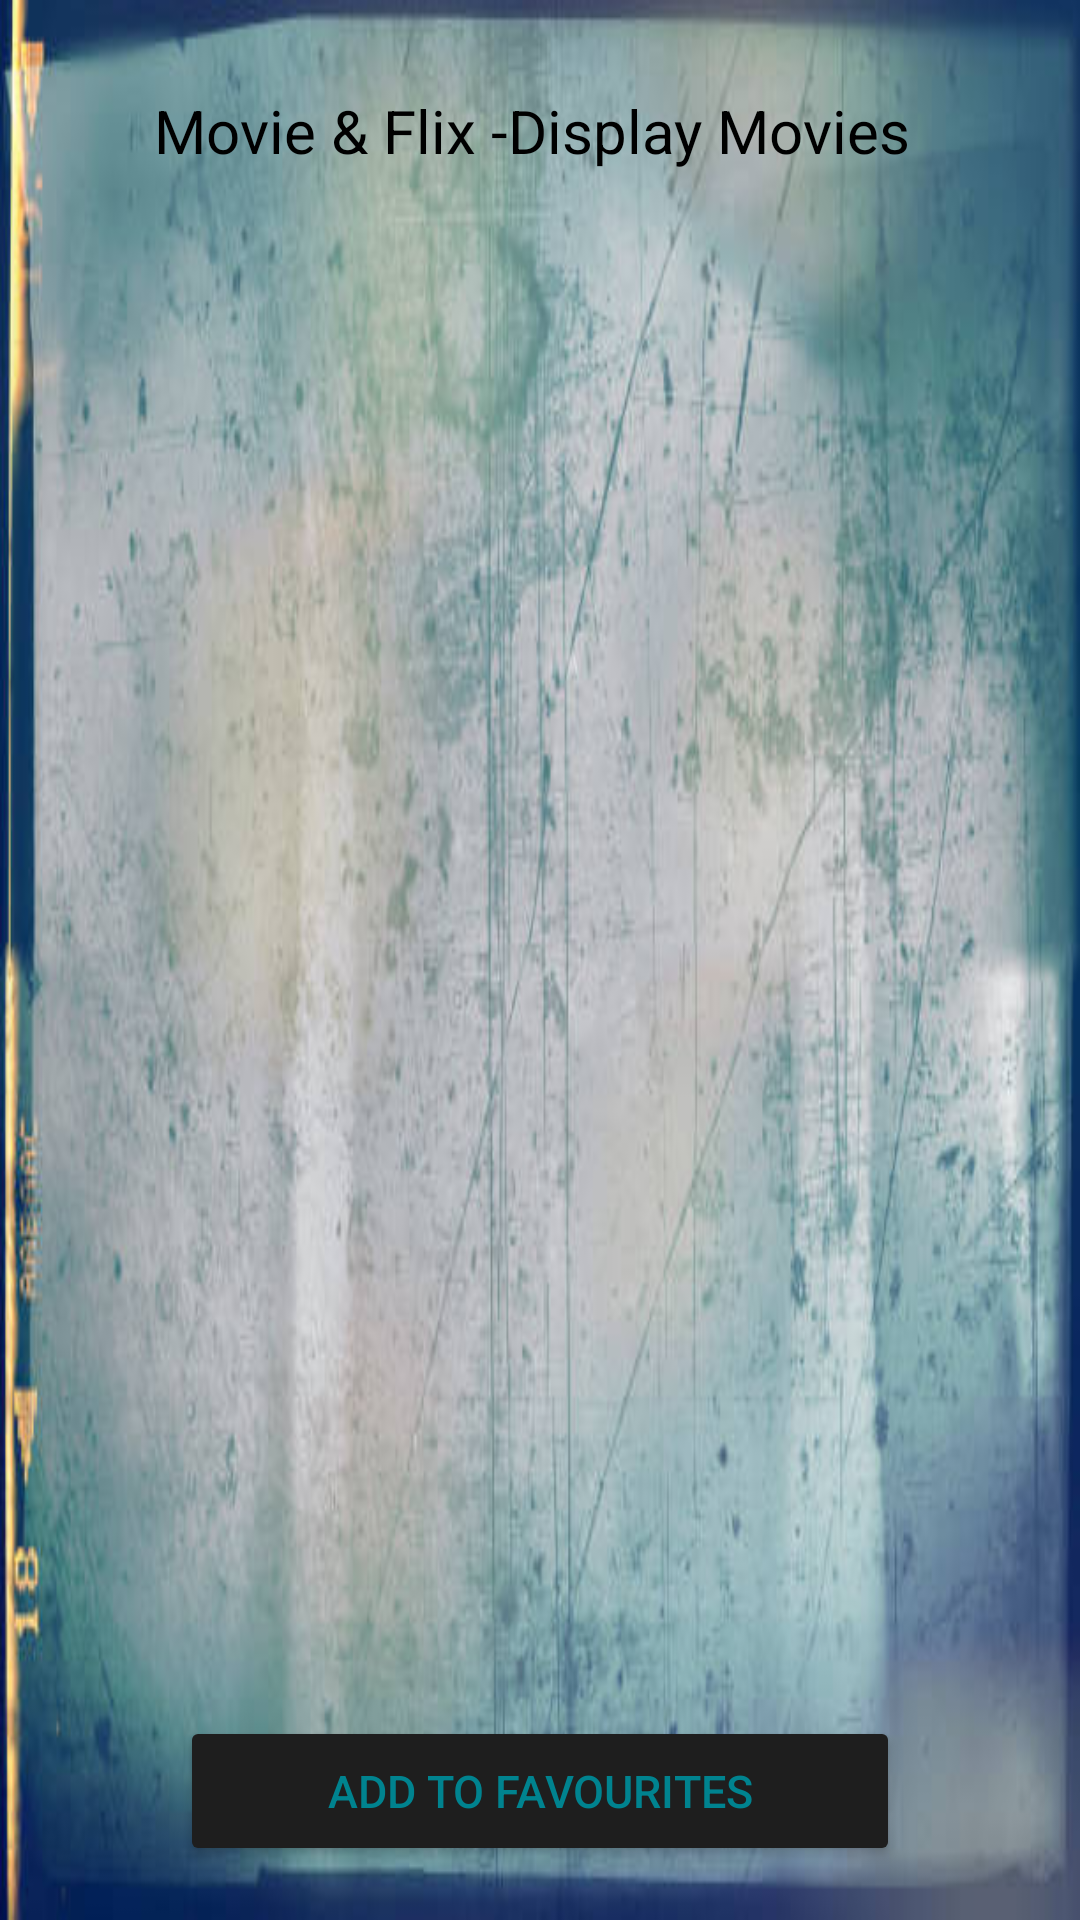

This screen was rendered from an Android layout file. Write that file and the resources it references.
<!-- AndroidManifest.xml: application theme Theme.Coursework02 -->
<!-- res/layout/activity_display_movies.xml -->
<?xml version="1.0" encoding="utf-8"?>
<RelativeLayout xmlns:android="http://schemas.android.com/apk/res/android"
    xmlns:app="http://schemas.android.com/apk/res-auto"
    xmlns:tools="http://schemas.android.com/tools"
    android:layout_width="match_parent"
    android:layout_height="match_parent"
    android:background="@drawable/window7"
    tools:context=".DisplayMovies">

    <TextView
        android:id="@+id/textView3"
        android:layout_width="wrap_content"
        android:layout_height="wrap_content"
        android:layout_centerHorizontal="true"
        android:layout_marginStart="35dp"
        android:layout_marginLeft="35dp"
        android:layout_marginTop="30dp"
        android:layout_marginEnd="30dp"
        android:layout_marginRight="30dp"
        android:gravity="center"
        android:text="Movie &amp; Flix -Display Movies "
        android:textColor="@color/black"
        android:textSize="20sp" /> />

    <ScrollView
        android:layout_marginTop="100dp"
        android:layout_marginBottom="100dp"
        android:layout_width="match_parent"
        android:layout_height="match_parent"
        android:fillViewport="true">

        <RelativeLayout
            android:layout_width="wrap_content"
            android:layout_height="wrap_content">

            <ListView
                android:id="@+id/movieList"
                android:divider="@color/black"
                android:layout_width="wrap_content"
                android:layout_height="wrap_content"
                android:choiceMode="multipleChoice"
                android:dividerHeight="0.5dp"
                />
        </RelativeLayout>
    </ScrollView>

    <Button
        android:id="@+id/addToFavBtn"
        android:layout_width="240dp"
        android:layout_height="50dp"
        android:layout_alignParentBottom="true"
        android:layout_centerHorizontal="true"
        android:layout_marginBottom="18dp"
        android:backgroundTint="#1E1E1E"
        android:freezesText="false"
        android:text="Add To Favourites"
        android:textColor="#00838F"
        android:textSize="15dp" />


</RelativeLayout>
<!-- resources referenced by this layout -->
<resources>
  <!-- drawable window7: jpg bitmap (drawable-v24, 37962 bytes) -->
  <style name="Theme.Coursework02" parent="Theme.MaterialComponents.DayNight.DarkActionBar">
          
  
          <item name="colorPrimary">@color/purple_500</item>
          <item name="colorPrimaryVariant">@color/purple_700</item>
          <item name="colorOnPrimary">@color/white</item>
          
          <item name="colorSecondary">@color/teal_200</item>
          <item name="colorSecondaryVariant">@color/teal_700</item>
          <item name="colorOnSecondary">@color/black</item>
          
          <item name="android:statusBarColor" tools:targetApi="l">?attr/colorPrimaryVariant</item>
          
      </style>
  <!-- not gathered from this repository: default colours our renderer supplied (Android Studio template values) -->
  <color name="purple_500">#FF6200EE</color>
  <color name="purple_700">#FF3700B3</color>
  <color name="teal_200">#FF03DAC5</color>
  <color name="teal_700">#FF018786</color>
  <color name="black">#FF000000</color>
  <color name="white">#FFFFFFFF</color>
</resources>
